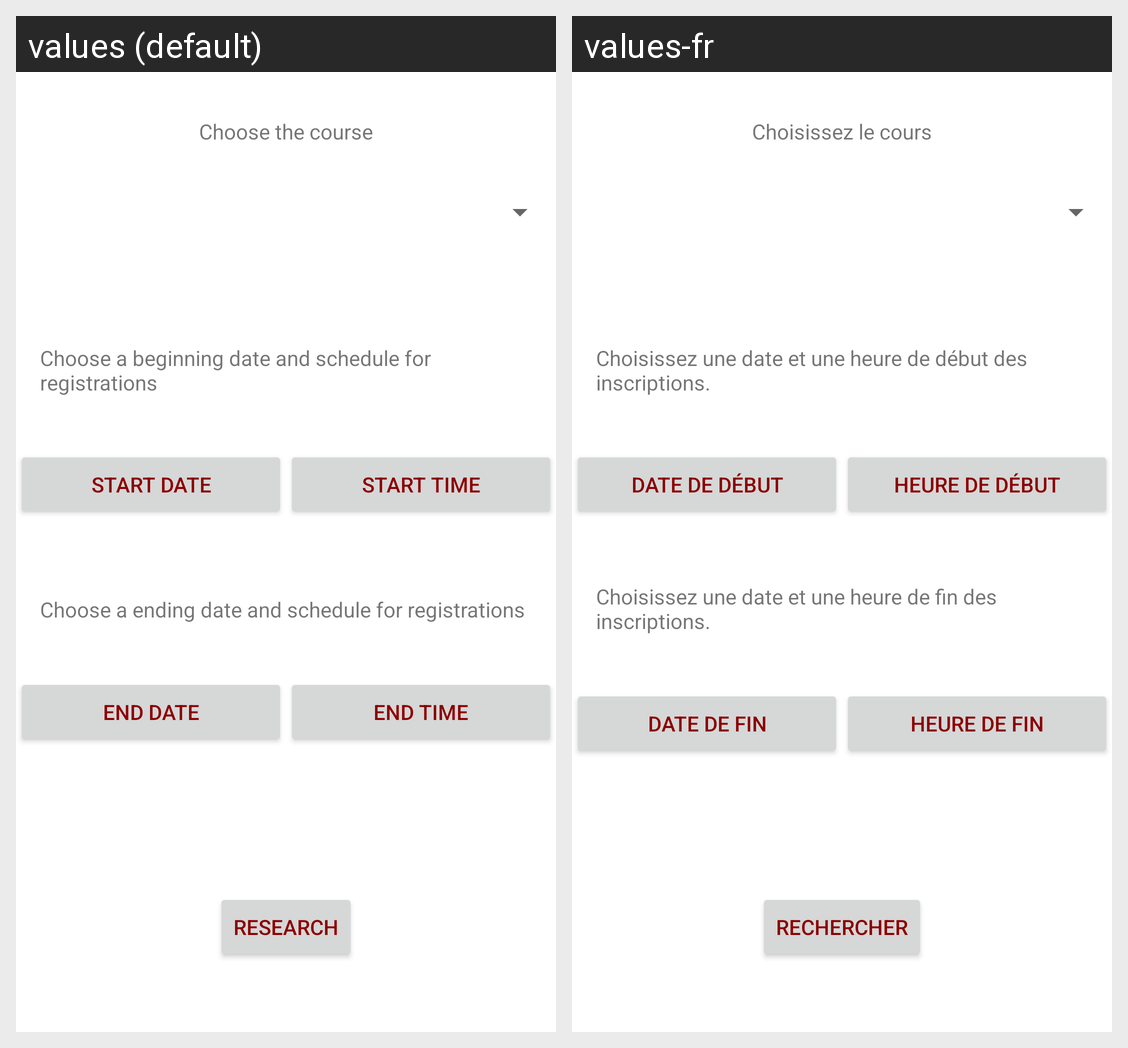

Here is an Android app screen in its default locale and in the app's own translations. Write out the translated-string differences for the strings that appear on this screen.
Android screen res/layout/activity_select_visualize.xml rendered under 2 locales, left to right: values (default), values-fr. Device: Nexus 5 (rendered at 1080×1920; each locale shown at half size, 540×960, under a caption strip naming it); theme Theme.integration.Light.
Strings drawn on this screen, with the default value and each locale's value (text and hints the layout hard-codes, and strings that could not be matched under every locale, appear in the picture but are not listed):

button_search
  values: Research
  values-fr: Rechercher

button_date_start
  values: Start date
  values-fr: Date de début

button_time_start
  values: Start time
  values-fr: Heure de début

button_time_end
  values: End time
  values-fr: Heure de fin

button_date_end
  values: End date
  values-fr: Date de fin

date_start
  values: Choose a beginning date and schedule for registrations
  values-fr: Choisissez une date et une heure de début des inscriptions.

date_end
  values: Choose a ending date and schedule for registrations
  values-fr: Choisissez une date et une heure de fin des inscriptions.

course
  values: Choose the course
  values-fr: Choisissez le cours
